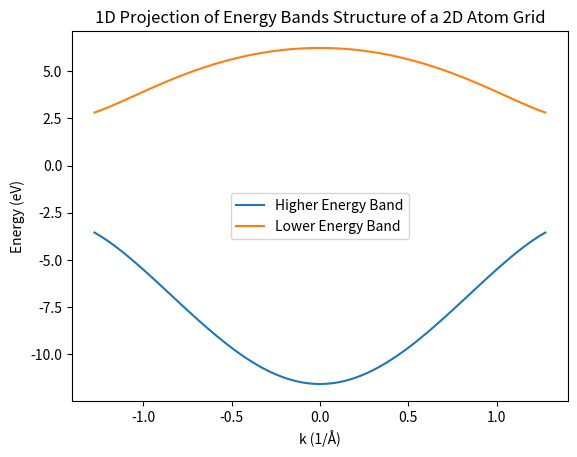

Recreate this plot in Python.
import matplotlib.pyplot as plt
import numpy as np

# Parameters
a = 2.461  # lattice constant (Å)
a1 = np.array([a * np.sqrt(3) / 2, a / 2])  # base vector 1
a2 = np.array([a * np.sqrt(3) / 2, -a / 2])  # base vector 2

E_2p = 0  # epsilon_2p, energy of level 2p (eV)
y0 = 2.7  # gamma_0, constant
s0 = 0.1  # s_0, constant

def energy_plus(k, a1, a2):
    """Calculates the higher energy band."""
    f = 3 + 2 * np.cos(k * a1[0]) + 2 * np.cos(k * a2[0]) + 2 * np.cos(k * (a1[0] - a2[0]))
    return (E_2p - y0 * np.sqrt(f)) / (1 - s0 * np.sqrt(f))

def energy_minus(k, a1, a2):
    """Calculates the lower energy band."""
    f = 3 + 2 * np.cos(k * a1[0]) + 2 * np.cos(k * a2[0]) + 2 * np.cos(k * (a1[0] - a2[0]))
    return (E_2p + y0 * np.sqrt(f)) / (1 + s0 * np.sqrt(f))

k = np.linspace(-np.pi / a, np.pi / a, 100)

E_plus = energy_plus(k, a1, a2)
E_minus = energy_minus(k, a1, a2)

# Graph
plt.plot(k, E_plus, label='Higher Energy Band')
plt.plot(k, E_minus, label='Lower Energy Band')
plt.xlabel('k (1/Å)')
plt.ylabel('Energy (eV)')
plt.title('1D Projection of Energy Bands Structure of a 2D Atom Grid')
plt.legend()
plt.show()
